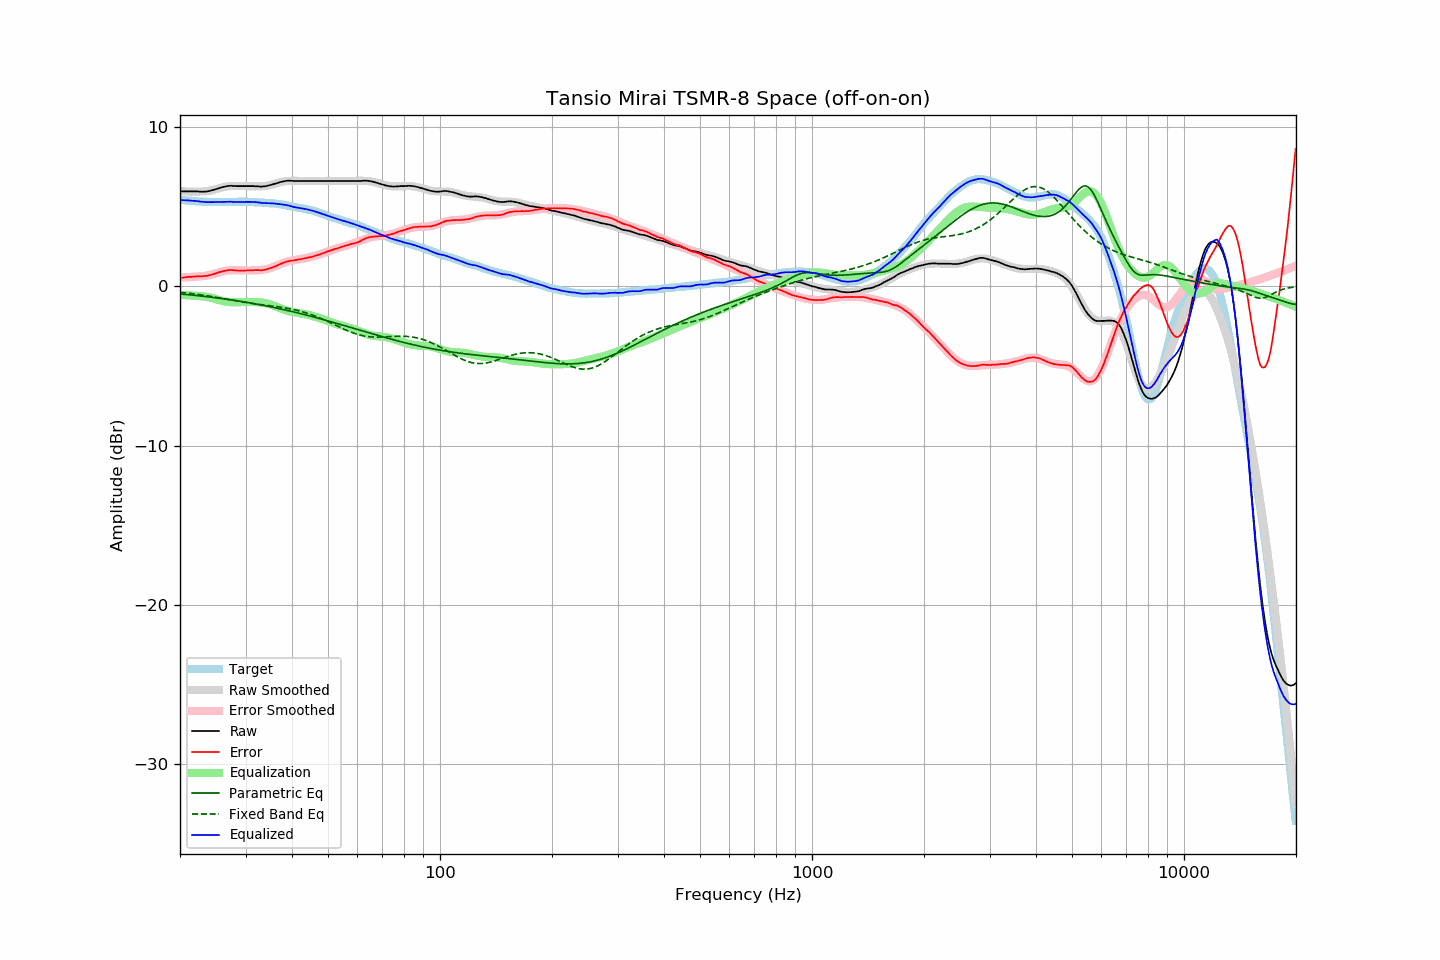

The data file committed next to this chart (first rows):
frequency, raw, error, smoothed, error_smoothed, equalization, parametric_eq, fixed_band_eq, equalized_raw, equalized_smoothed, target
20.00, 5.95, 0.52, 5.98, 0.54, -0.54, -0.48, -0.38, 5.41, 5.43, 5.43
20.20, 5.95, 0.53, 5.97, 0.55, -0.55, -0.49, -0.39, 5.41, 5.42, 5.42
20.40, 5.95, 0.54, 5.96, 0.55, -0.55, -0.50, -0.40, 5.40, 5.41, 5.41
20.61, 5.95, 0.55, 5.95, 0.56, -0.56, -0.51, -0.42, 5.40, 5.40, 5.40
20.81, 5.95, 0.57, 5.95, 0.56, -0.56, -0.52, -0.43, 5.39, 5.39, 5.38
21.02, 5.95, 0.58, 5.94, 0.57, -0.57, -0.53, -0.44, 5.39, 5.37, 5.37
21.23, 5.95, 0.59, 5.94, 0.57, -0.57, -0.54, -0.45, 5.38, 5.36, 5.36
21.44, 5.95, 0.58, 5.94, 0.58, -0.58, -0.55, -0.46, 5.37, 5.36, 5.37
21.66, 5.95, 0.60, 5.93, 0.59, -0.59, -0.56, -0.47, 5.37, 5.35, 5.35
21.87, 5.95, 0.61, 5.93, 0.60, -0.60, -0.57, -0.49, 5.36, 5.34, 5.35
22.09, 5.95, 0.63, 5.94, 0.60, -0.60, -0.58, -0.50, 5.35, 5.33, 5.33
22.31, 5.95, 0.63, 5.94, 0.61, -0.61, -0.59, -0.51, 5.34, 5.32, 5.33
22.54, 5.94, 0.63, 5.94, 0.62, -0.62, -0.60, -0.53, 5.32, 5.32, 5.32
22.76, 5.93, 0.62, 5.94, 0.63, -0.63, -0.61, -0.54, 5.31, 5.31, 5.32
22.99, 5.93, 0.63, 5.94, 0.63, -0.63, -0.63, -0.56, 5.30, 5.31, 5.31
23.22, 5.93, 0.64, 5.95, 0.65, -0.65, -0.64, -0.57, 5.29, 5.30, 5.29
23.45, 5.94, 0.64, 5.96, 0.66, -0.66, -0.65, -0.59, 5.28, 5.30, 5.30
23.69, 5.95, 0.66, 5.97, 0.68, -0.68, -0.66, -0.60, 5.28, 5.29, 5.29
23.92, 5.97, 0.69, 5.99, 0.70, -0.70, -0.67, -0.62, 5.28, 5.29, 5.28
24.16, 5.99, 0.70, 6.01, 0.72, -0.72, -0.68, -0.64, 5.28, 5.29, 5.29
24.40, 6.02, 0.73, 6.03, 0.74, -0.74, -0.70, -0.65, 5.28, 5.29, 5.29
24.65, 6.05, 0.76, 6.05, 0.77, -0.77, -0.71, -0.67, 5.28, 5.29, 5.29
24.89, 6.08, 0.79, 6.08, 0.80, -0.80, -0.72, -0.69, 5.28, 5.28, 5.29
25.14, 6.11, 0.83, 6.11, 0.83, -0.83, -0.74, -0.70, 5.28, 5.28, 5.28
25.39, 6.14, 0.87, 6.14, 0.86, -0.86, -0.75, -0.72, 5.28, 5.28, 5.28
25.65, 6.17, 0.90, 6.17, 0.89, -0.89, -0.76, -0.74, 5.28, 5.28, 5.28
25.91, 6.20, 0.93, 6.20, 0.92, -0.92, -0.78, -0.76, 5.29, 5.28, 5.28
26.16, 6.23, 0.95, 6.22, 0.94, -0.94, -0.79, -0.78, 5.29, 5.28, 5.29
26.43, 6.25, 0.97, 6.24, 0.96, -0.96, -0.80, -0.79, 5.29, 5.28, 5.28
26.69, 6.27, 0.99, 6.26, 0.98, -0.98, -0.82, -0.81, 5.30, 5.28, 5.28
26.96, 6.29, 1.01, 6.27, 0.99, -0.99, -0.83, -0.83, 5.30, 5.28, 5.28
27.23, 6.30, 1.02, 6.28, 1.00, -1.00, -0.85, -0.85, 5.31, 5.29, 5.28
27.50, 6.30, 1.02, 6.29, 1.00, -1.00, -0.86, -0.87, 5.30, 5.29, 5.28
27.77, 6.29, 1.00, 6.29, 1.00, -1.00, -0.88, -0.89, 5.29, 5.29, 5.29
28.05, 6.29, 1.00, 6.30, 1.00, -1.00, -0.89, -0.90, 5.29, 5.29, 5.29
28.33, 6.28, 0.99, 6.30, 1.00, -1.00, -0.91, -0.92, 5.28, 5.29, 5.30
28.62, 6.28, 0.99, 6.30, 1.00, -1.00, -0.92, -0.94, 5.28, 5.30, 5.30
28.90, 6.28, 0.98, 6.29, 1.00, -1.00, -0.94, -0.96, 5.29, 5.30, 5.30
29.19, 6.28, 0.98, 6.29, 0.99, -0.99, -0.95, -0.97, 5.29, 5.30, 5.30
29.48, 6.28, 0.98, 6.29, 0.99, -0.99, -0.97, -0.99, 5.29, 5.30, 5.30
29.78, 6.28, 0.98, 6.29, 0.99, -0.99, -0.99, -1.01, 5.29, 5.30, 5.30
30.08, 6.28, 0.98, 6.28, 0.99, -0.99, -1.00, -1.02, 5.29, 5.29, 5.30
30.38, 6.28, 1.00, 6.28, 0.99, -0.99, -1.02, -1.04, 5.29, 5.29, 5.29
30.68, 6.28, 1.00, 6.28, 0.99, -0.99, -1.04, -1.05, 5.29, 5.29, 5.28
30.99, 6.28, 1.00, 6.27, 0.99, -0.99, -1.06, -1.07, 5.29, 5.28, 5.28
31.30, 6.28, 1.00, 6.27, 0.99, -0.99, -1.07, -1.08, 5.29, 5.28, 5.28
31.61, 6.28, 1.00, 6.27, 0.99, -0.99, -1.09, -1.10, 5.29, 5.27, 5.28
31.93, 6.27, 1.02, 6.26, 1.00, -1.00, -1.11, -1.11, 5.28, 5.27, 5.26
32.24, 6.27, 1.01, 6.26, 1.00, -1.00, -1.13, -1.12, 5.27, 5.26, 5.27
32.57, 6.26, 1.01, 6.26, 1.01, -1.01, -1.15, -1.14, 5.26, 5.26, 5.25
32.89, 6.25, 1.00, 6.27, 1.01, -1.01, -1.17, -1.15, 5.24, 5.25, 5.25
33.22, 6.25, 1.00, 6.27, 1.03, -1.03, -1.19, -1.16, 5.23, 5.25, 5.25
33.55, 6.26, 1.02, 6.28, 1.04, -1.04, -1.20, -1.18, 5.22, 5.24, 5.25
33.89, 6.27, 1.04, 6.29, 1.06, -1.06, -1.22, -1.19, 5.22, 5.24, 5.23
34.23, 6.29, 1.07, 6.31, 1.08, -1.08, -1.24, -1.20, 5.21, 5.23, 5.22
34.57, 6.32, 1.11, 6.33, 1.10, -1.10, -1.26, -1.21, 5.22, 5.22, 5.22
34.92, 6.34, 1.14, 6.35, 1.14, -1.14, -1.28, -1.22, 5.21, 5.21, 5.20
35.27, 6.37, 1.15, 6.37, 1.17, -1.17, -1.31, -1.24, 5.20, 5.21, 5.22
35.62, 6.40, 1.20, 6.40, 1.21, -1.21, -1.33, -1.25, 5.20, 5.20, 5.20
35.97, 6.43, 1.24, 6.43, 1.25, -1.25, -1.35, -1.26, 5.19, 5.19, 5.20
... 635 more rows
